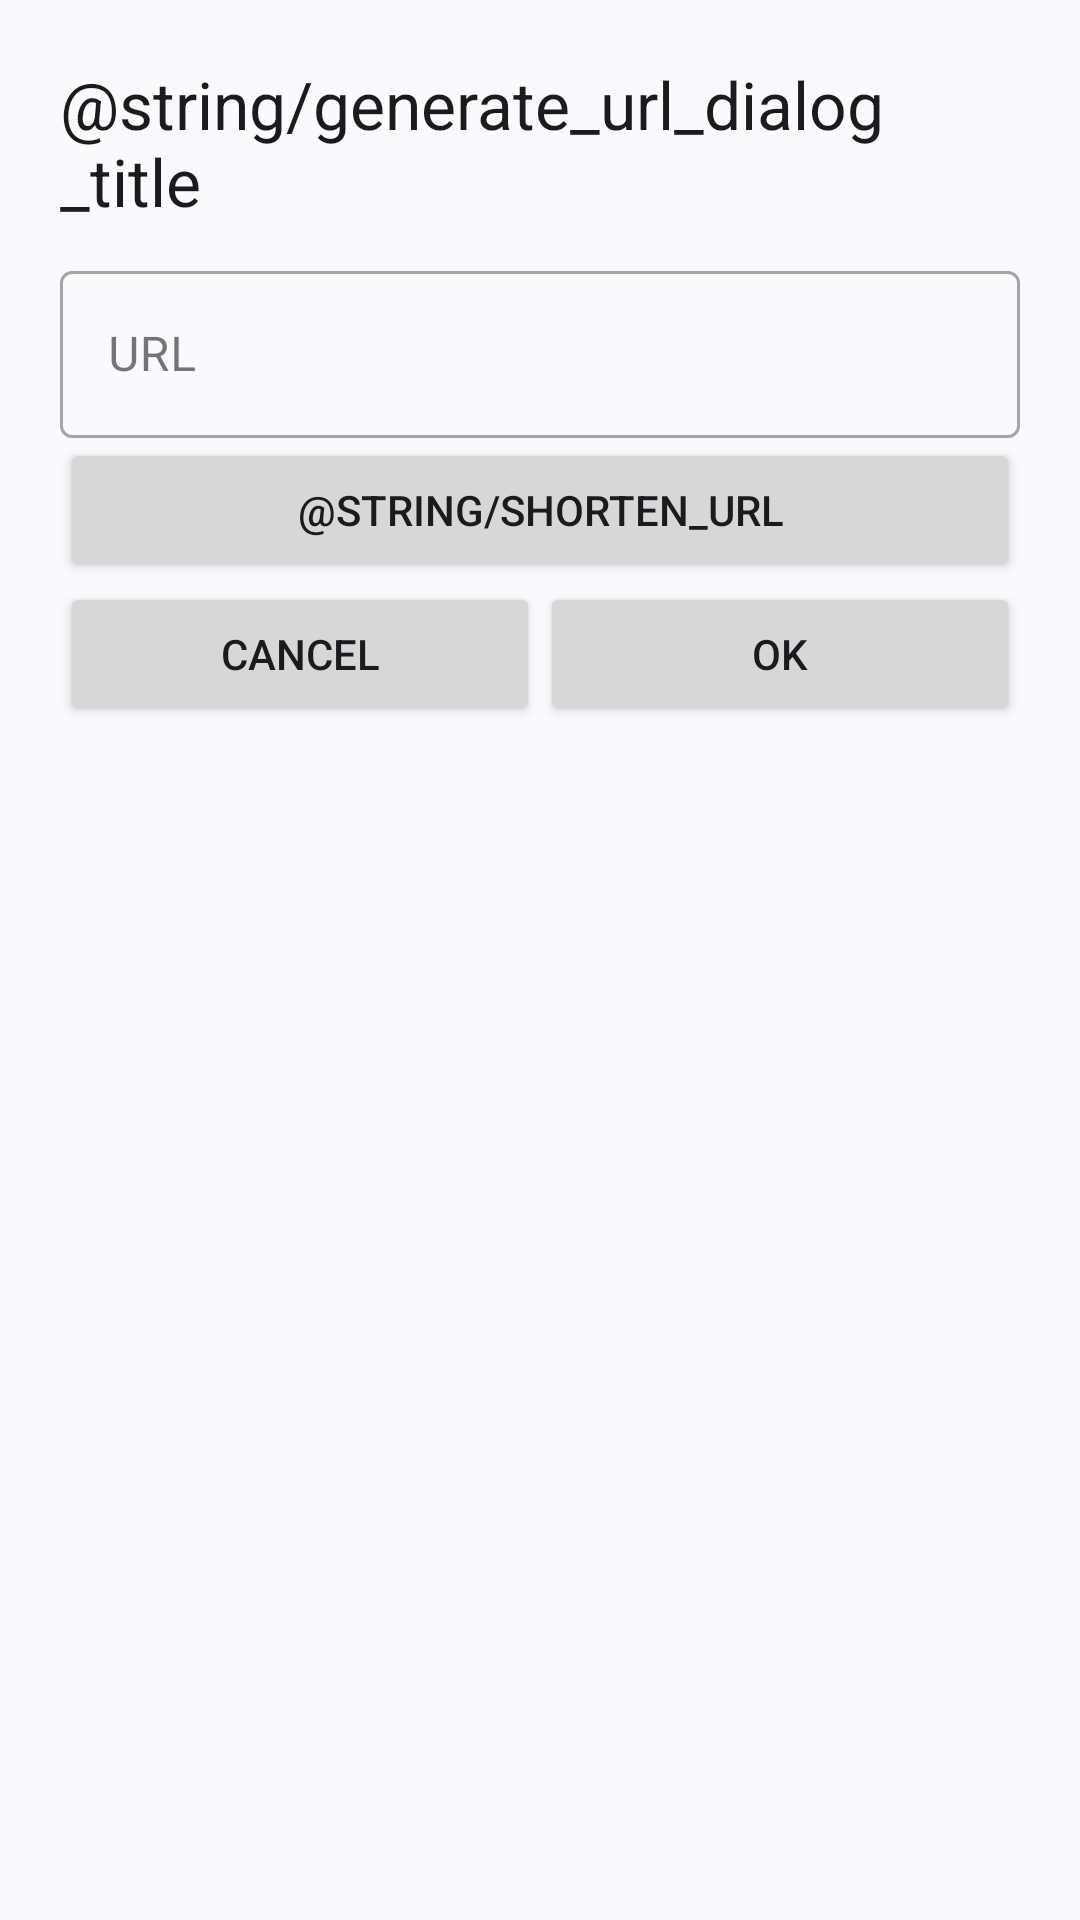

Layout XML and referenced resources for this Android screen:
<!-- AndroidManifest.xml: application theme Theme.ZeroQR -->
<!-- res/layout/create_url_bottom_sheet_dialog_layout.xml -->
<?xml version="1.0" encoding="utf-8"?>
<LinearLayout xmlns:android="http://schemas.android.com/apk/res/android"
    android:layout_width="match_parent"
    android:layout_height="match_parent"
    android:paddingLeft="20dp"
    android:paddingRight="20dp"
    android:paddingTop="20dp"
    android:orientation="vertical">
    <TextView
        android:layout_width="match_parent"
        android:layout_height="wrap_content"
        android:text="@string/generate_url_dialog_title"
        android:textAppearance="@style/TextAppearance.AppCompat.Large"/>
    <com.google.android.material.textfield.TextInputLayout
        android:layout_width="match_parent"
        android:layout_height="wrap_content"
        android:layout_marginTop="10dp"
        android:hint="@string/url"
        style="@style/Widget.MaterialComponents.TextInputLayout.OutlinedBox">

        <com.google.android.material.textfield.TextInputEditText
            android:id="@+id/input_url"
            android:layout_width="match_parent"
            android:layout_height="wrap_content"
            android:inputType="textUri"
            />

    </com.google.android.material.textfield.TextInputLayout>
    <Button
        android:id="@+id/shorten_url"
        android:layout_width="match_parent"
        android:layout_gravity="center"
        android:layout_height="wrap_content"
        android:drawableTint="?attr/colorPrimary"
        android:text="@string/shorten_url"/>
    <LinearLayout
        android:layout_width="match_parent"
        android:layout_height="wrap_content">
        <Button
            android:id="@+id/cancel_button"
            android:layout_width="match_parent"
            android:layout_height="wrap_content"
            android:layout_weight="1"
            android:text="@android:string/cancel"/>
        <Button
            android:id="@+id/create_button"
            android:layout_width="match_parent"
            android:layout_height="wrap_content"
            android:layout_weight="1"
            android:text="@android:string/ok"/>
    </LinearLayout>

</LinearLayout>
<!-- resources referenced by this layout -->
<resources>
  <string name="url">URL</string>
  <style name="Theme.ZeroQR" parent="Theme.Material3.DynamicColors.DayNight">
          
          <item name="colorPrimary">@color/colorPrimary</item>
          <item name="colorPrimaryVariant">#1976d2</item>
          <item name="colorOnPrimary">@color/black</item>
          
          <item name="colorSecondary">@color/teal_200</item>
          <item name="colorSecondaryVariant">@color/teal_700</item>
          <item name="colorOnSecondary">@color/black</item>
          
          <item name="android:statusBarColor" tools:targetApi="l">@color/colorPrimaryVariant</item>
          
          <item name="windowActionBar">false</item>
          <item name="windowNoTitle">true</item>
      </style>
  <color name="colorPrimary">#2196f3</color>
  <color name="black">#FF000000</color>
  <color name="teal_200">#FF03DAC5</color>
  <color name="teal_700">#FF018786</color>
  <color name="colorPrimaryVariant">#0069c0</color>
</resources>
